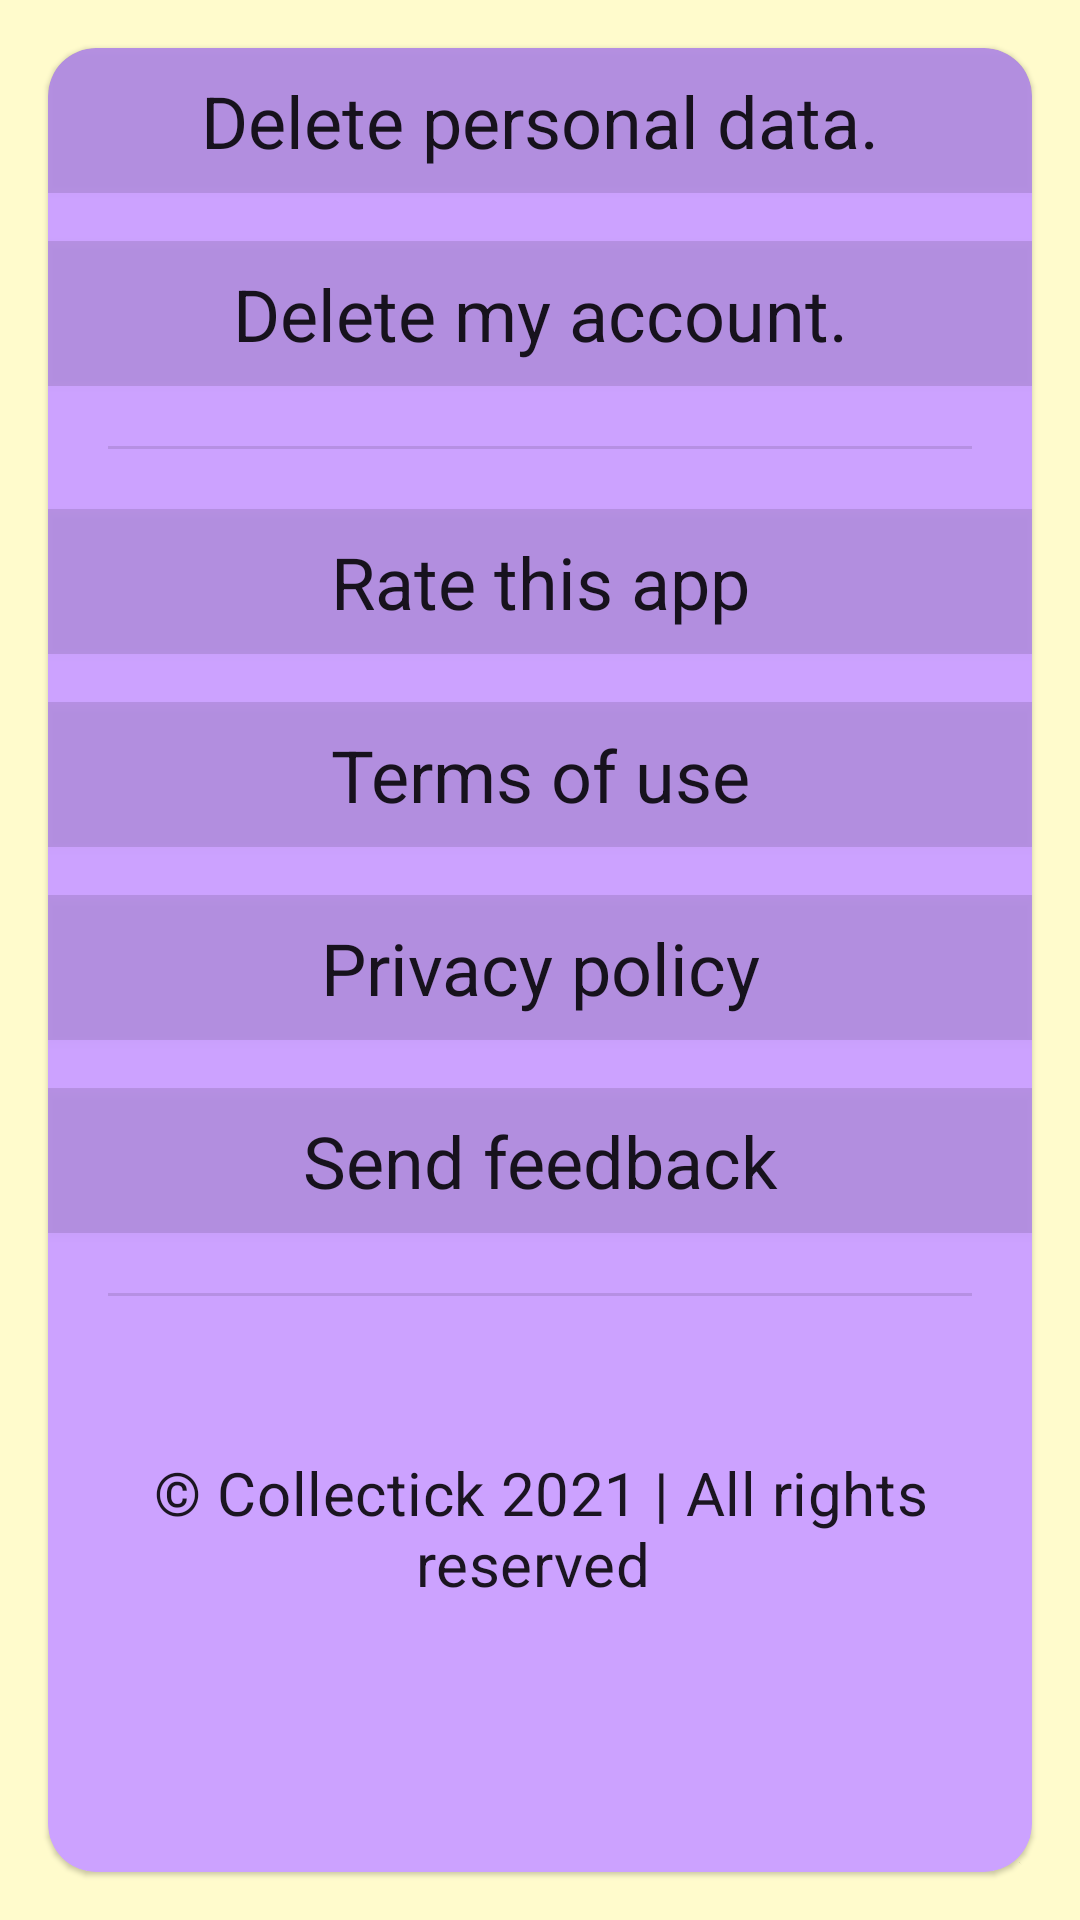

The Android layout XML behind this screen, and the referenced resources:
<!-- AndroidManifest.xml: application theme Theme.BigoWeb -->
<!-- res/layout/activity_config.xml -->
<?xml version="1.0" encoding="utf-8"?>
<androidx.constraintlayout.widget.ConstraintLayout xmlns:android="http://schemas.android.com/apk/res/android"
    xmlns:app="http://schemas.android.com/apk/res-auto"
    xmlns:tools="http://schemas.android.com/tools"
    android:layout_width="match_parent"
    android:layout_height="match_parent"
    tools:context=".ConfigActivity"
    android:background="@color/mostas">


    <com.google.android.material.card.MaterialCardView
        android:layout_width="match_parent"
        android:layout_height="match_parent"
        android:layout_margin="@dimen/small_margin"
        android:backgroundTint="@color/purple_100"
        app:cardCornerRadius="@dimen/default_radius"
        app:layout_constraintEnd_toEndOf="parent"
        app:layout_constraintStart_toStartOf="parent"
        app:layout_constraintTop_toTopOf="parent">

        <LinearLayout
            android:layout_width="match_parent"
            android:layout_height="match_parent"
            android:orientation="vertical">


            <Button
                android:id="@+id/deleteSocialButton"
                style="@style/TextAppearance.MaterialComponents.Headline5"
                android:layout_width="match_parent"
                android:layout_height="wrap_content"
                android:layout_marginBottom="@dimen/small_margin"
                android:background="@color/background_card_view"
                android:padding="@dimen/small_padding"
                android:text="Delete personal data."
                app:drawableEndCompat="@drawable/ic_arrow" />

            <Button
                android:id="@+id/deleteButton"
                style="@style/TextAppearance.MaterialComponents.Headline5"
                android:layout_width="match_parent"
                android:layout_height="wrap_content"
                android:background="@color/background_card_view"
                android:padding="@dimen/small_padding"
                android:text="Delete my account."
                app:drawableEndCompat="@drawable/ic_arrow" />

            <View
                android:layout_width="match_parent"
                android:layout_height="1dp"
                android:background="@color/background_card_view"
                android:layout_margin="@dimen/default_margin"/>



            <Button
                android:id="@+id/rateButton"
                style="@style/TextAppearance.MaterialComponents.Headline5"
                android:layout_width="match_parent"
                android:layout_height="wrap_content"
                android:layout_marginBottom="@dimen/small_margin"
                android:background="@color/background_card_view"
                android:padding="@dimen/small_padding"
                android:text="Rate this app"
                app:drawableEndCompat="@drawable/ic_arrow" />


            <Button
                android:id="@+id/termButton"
                style="@style/TextAppearance.MaterialComponents.Headline5"
                android:layout_width="match_parent"
                android:layout_height="wrap_content"
                android:layout_marginBottom="@dimen/small_margin"
                android:background="@color/background_card_view"
                android:padding="@dimen/small_padding"
                android:text="Terms of use"
                app:drawableEndCompat="@drawable/ic_arrow" />

            <Button
                android:id="@+id/privacyButton"
                style="@style/TextAppearance.MaterialComponents.Headline5"
                android:layout_width="match_parent"
                android:layout_height="wrap_content"
                android:layout_marginBottom="@dimen/small_margin"
                android:background="@color/background_card_view"
                android:padding="@dimen/small_padding"
                android:text="Privacy policy"
                app:drawableEndCompat="@drawable/ic_arrow" />

            <Button
                android:id="@+id/feedbackButton"
                style="@style/TextAppearance.MaterialComponents.Headline5"
                android:layout_width="match_parent"
                android:layout_height="wrap_content"
                android:background="@color/background_card_view"
                android:padding="@dimen/small_padding"
                android:text="Send feedback"
                app:drawableEndCompat="@drawable/ic_arrow" />



            <View
                android:layout_width="match_parent"
                android:layout_height="1dp"
                android:background="@color/background_card_view"
                android:layout_margin="@dimen/default_margin"/>

            <TextView
                android:id="@+id/tvFooter"
                android:layout_width="match_parent"
                android:layout_height="wrap_content"
                android:text="© Collectick 2021 | All rights reserved "
                android:layout_marginTop="@dimen/big_margin"
                android:gravity="center"
                style="@style/TextAppearance.MaterialComponents.Subtitle1"
                android:textSize="20sp"/>


        </LinearLayout>

    </com.google.android.material.card.MaterialCardView>

</androidx.constraintlayout.widget.ConstraintLayout>
<!-- resources referenced by this layout -->
<resources>
  <color name="background_card_view">#1c000000</color>
  <color name="mostas">#FFFBCC</color>
  <color name="purple_100">#CCA2FF</color>
  <dimen name="big_margin">32dp</dimen>
  <dimen name="default_margin">20dp</dimen>
  <dimen name="default_radius">16sp</dimen>
  <dimen name="small_margin">16dp</dimen>
  <dimen name="small_padding">8dp</dimen>
  <style name="Theme.BigoWeb" parent="Theme.MaterialComponents.DayNight.DarkActionBar">
          
          <item name="colorPrimary">@color/purple_500</item>
          <item name="colorPrimaryVariant">@color/purple_700</item>
          <item name="colorOnPrimary">@color/white</item>
          
          <item name="colorSecondary">@color/teal_200</item>
          <item name="colorSecondaryVariant">@color/teal_700</item>
          <item name="colorOnSecondary">@color/black</item>
          
          <item name="android:statusBarColor" tools:targetApi="l">?attr/colorPrimaryVariant</item>
          
      </style>
  <color name="purple_500">#FF6200EE</color>
  <color name="purple_700">#FF3700B3</color>
  <color name="white">#FFFFFFFF</color>
  <color name="teal_200">#FF03DAC5</color>
  <color name="teal_700">#FF018786</color>
  <color name="black">#FF000000</color>
</resources>
